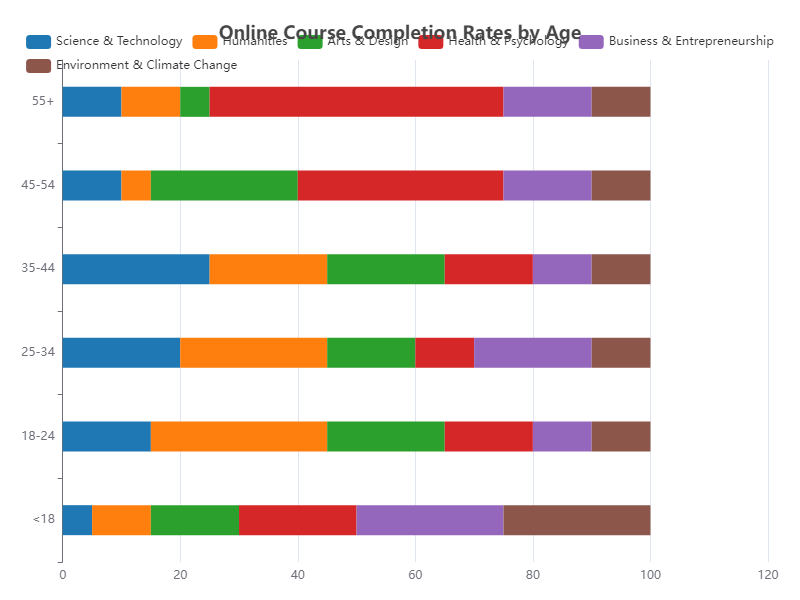

The file beside this chart, header and first rows:
Age Range, Science & Technology, Humanities, Arts & Design, Health & Psychology, Business & Entrepreneurship, Environment & Climate Change
<18, 5, 10, 15, 20, 25, 25
18-24, 15, 30, 20, 15, 10, 10
25-34, 20, 25, 15, 10, 20, 10
35-44, 25, 20, 20, 15, 10, 10
45-54, 10, 5, 25, 35, 15, 10
55+, 10, 10, 5, 50, 15, 10
